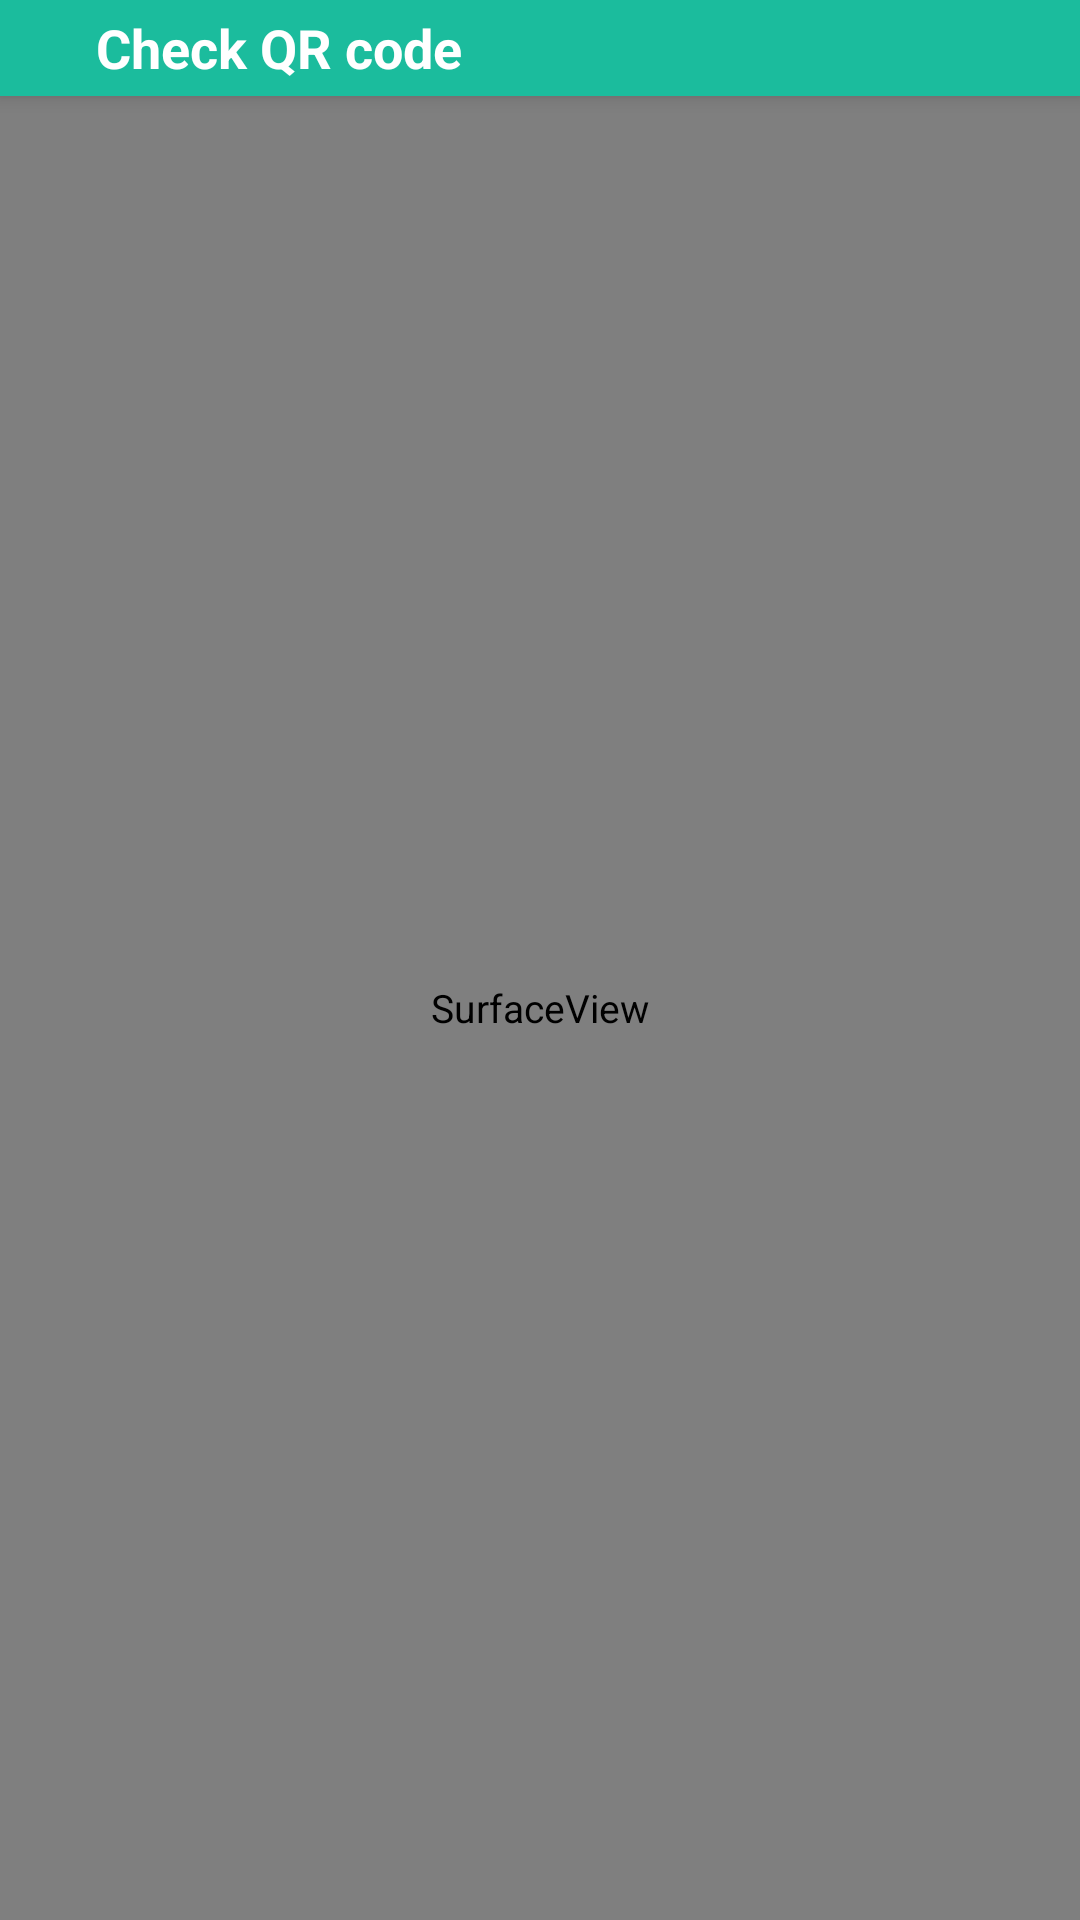

Produce the Android XML layout that renders to this screen, including the resource entries it uses.
<!-- AndroidManifest.xml: application theme AppTheme -->
<!-- res/layout/dialog_qr.xml -->
<?xml version="1.0" encoding="utf-8"?>
<layout xmlns:android="http://schemas.android.com/apk/res/android"
    xmlns:app="http://schemas.android.com/apk/res-auto"
    xmlns:tools="http://schemas.android.com/tools">

    <data class="QRBinding">

        <import type="android.view.View" />

        <variable
            name="model"
            type="todday.funny.seoulcatcher.viewmodel.QRViewModel" />
    </data>

    <LinearLayout
        android:layout_width="match_parent"
        android:layout_height="match_parent"
        android:background="@color/white"
        android:clickable="true"
        android:orientation="vertical">

        <LinearLayout
            android:id="@+id/layout_header"
            android:layout_width="match_parent"
            android:layout_height="wrap_content"
            android:background="@color/colorPrimary"
            android:elevation="4dp"
            android:orientation="horizontal"
            app:layout_constraintBottom_toTopOf="@+id/layout_main"
            app:layout_constraintLeft_toLeftOf="parent"
            app:layout_constraintRight_toRightOf="parent"
            app:layout_constraintTop_toTopOf="parent">

            <android.support.v7.widget.AppCompatImageView
                android:id="@+id/btn_close"
                android:layout_width="wrap_content"
                android:layout_height="wrap_content"
                android:background="?android:selectableItemBackground"
                android:onClick="@{() -> model.close()}"
                android:padding="16dp"
                android:tint="@color/white"
                app:srcCompat="@drawable/ic_keyboard_backspace_black_24dp" />

            <TextView
                android:layout_width="0dp"
                android:layout_height="wrap_content"
                android:layout_gravity="center_vertical"
                android:layout_weight="1"
                android:gravity="center_vertical"
                android:text="@string/check_qr_code"
                android:textColor="@color/white"
                android:textSize="18sp"
                android:textStyle="bold" />

        </LinearLayout>

        <SurfaceView
            android:id="@+id/cameraSurface"
            android:layout_width="match_parent"
            android:layout_height="0dp"
            android:layout_weight="1" />
    </LinearLayout>
</layout>
<!-- resources referenced by this layout -->
<resources>
  <color name="colorPrimary">#1BBC9D</color>
  <color name="white">#ffffff</color>
  <string name="check_qr_code">"Check QR code"</string>
  <style name="AppTheme" parent="Theme.MaterialComponents.Light.NoActionBar">
          
          <item name="android:windowBackground">@color/background</item>
          <item name="colorPrimary">@color/colorPrimary</item>
          <item name="colorPrimaryDark">@color/colorPrimaryDark</item>
          <item name="colorAccent">@color/colorAccent</item>
          <item name="android:textSize">13sp</item>
          <item name="android:textColor">@color/textColor</item>
          <item name="android:textColorHint">@color/gray</item>
          <item name="android:windowContentTransitions" tools:targetApi="lollipop">true</item>
      </style>
  <color name="background">#ffffff</color>
  <color name="colorPrimaryDark">#18997D</color>
  <color name="colorAccent">#FF6D00</color>
  <color name="textColor">#3E465D</color>
  <color name="gray">#DCE5E2</color>
</resources>
